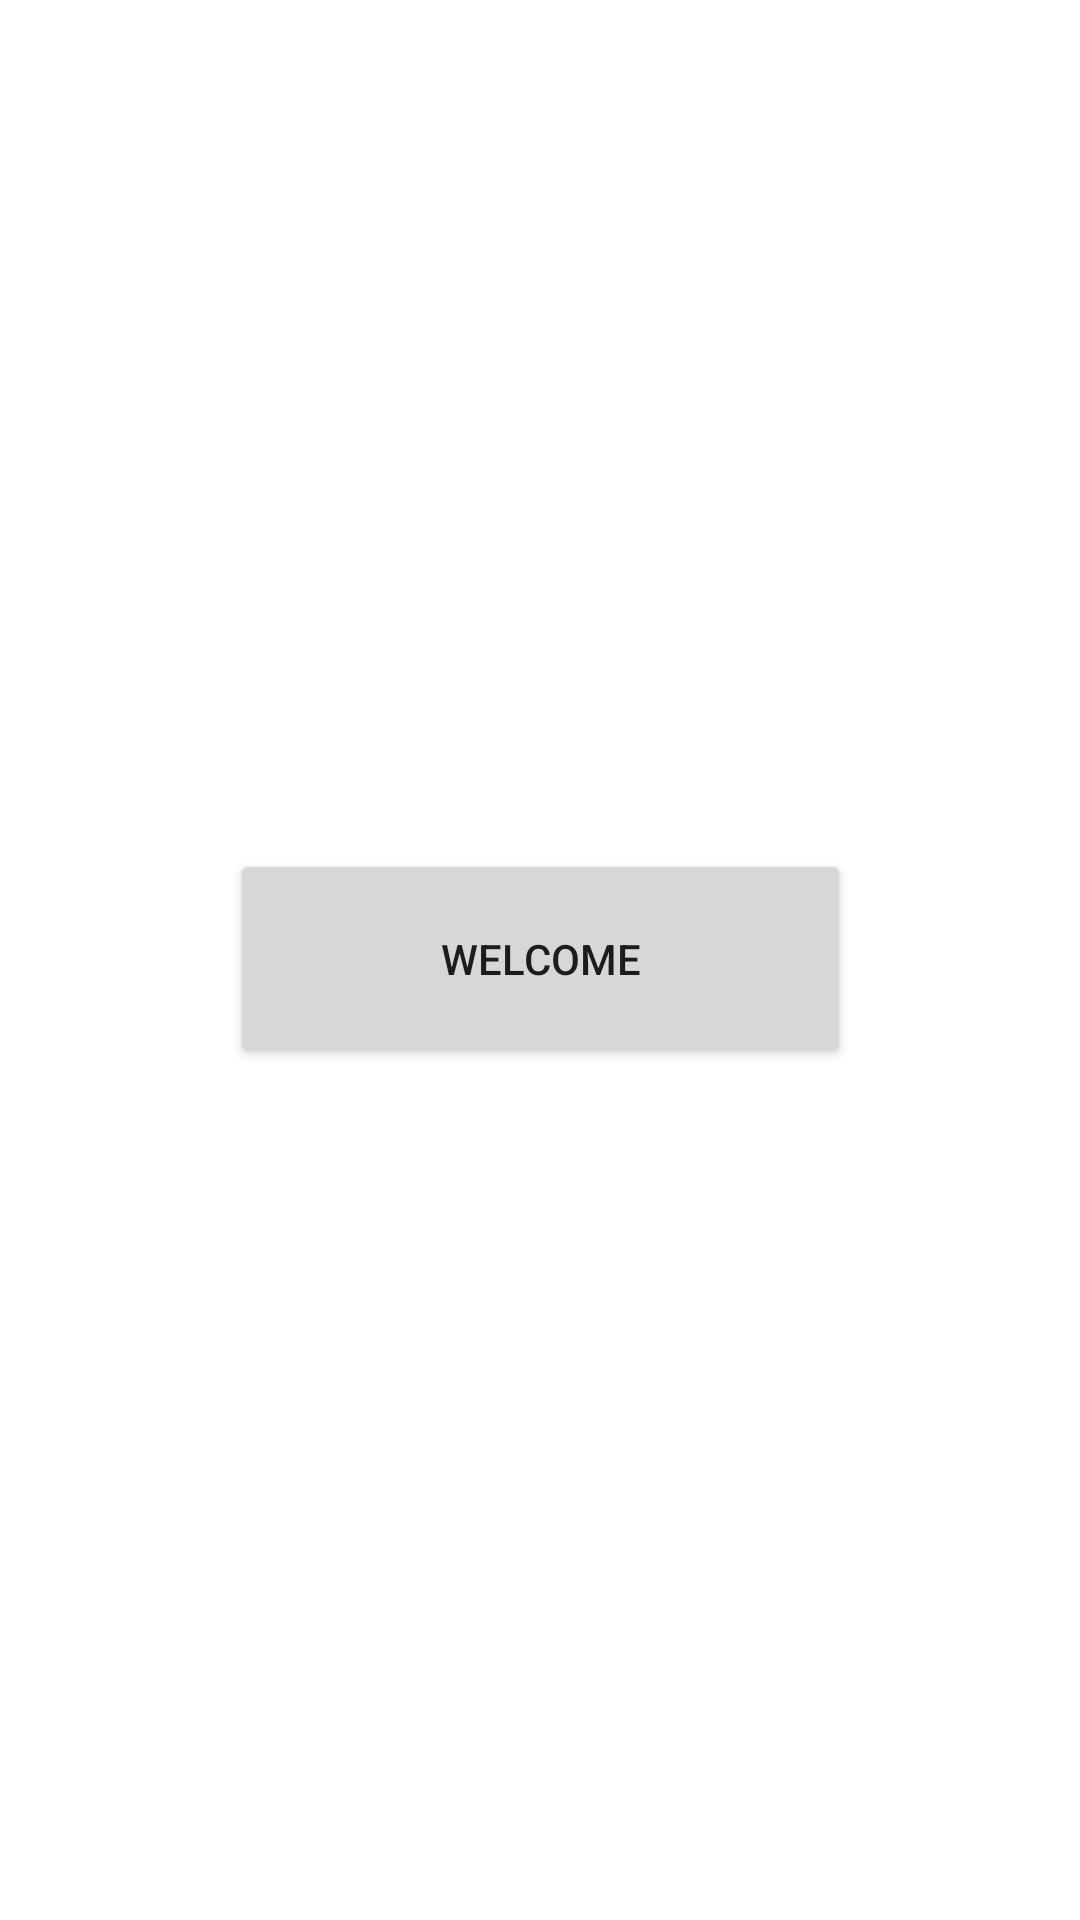

Android layout source for this screen:
<!-- AndroidManifest.xml: application theme Theme.MyBaby6 -->
<!-- res/layout/activity_main.xml -->
<?xml version="1.0" encoding="utf-8"?>
<androidx.constraintlayout.widget.ConstraintLayout xmlns:android="http://schemas.android.com/apk/res/android"
    xmlns:app="http://schemas.android.com/apk/res-auto"
    xmlns:tools="http://schemas.android.com/tools"
    android:layout_width="match_parent"
    android:layout_height="match_parent"
    tools:context=".MainActivity">

    <Button
        android:id="@+id/button"
        android:layout_width="207dp"
        android:layout_height="73dp"
        android:text="Welcome"
        app:layout_constraintBottom_toBottomOf="parent"
        app:layout_constraintEnd_toEndOf="parent"
        app:layout_constraintStart_toStartOf="parent"
        app:layout_constraintTop_toTopOf="parent"
        app:layout_constraintVertical_bias="0.499" />
</androidx.constraintlayout.widget.ConstraintLayout>
<!-- resources referenced by this layout -->
<resources>
  <style name="Theme.MyBaby6" parent="Theme.MaterialComponents.DayNight.DarkActionBar">
          
          <item name="colorPrimary">@color/black</item>
          <item name="colorPrimaryVariant">@color/purple_700</item>
          <item name="colorOnPrimary">@color/white</item>
          
          <item name="colorSecondary">@color/teal_200</item>
          <item name="colorSecondaryVariant">@color/teal_700</item>
          <item name="colorOnSecondary">@color/black</item>
          
          <item name="android:statusBarColor" tools:targetApi="l">?attr/colorPrimaryVariant</item>
          
      </style>
  <!-- not gathered from this repository: default colours our renderer supplied (Android Studio template values) -->
  <color name="purple_700">#FF3700B3</color>
  <color name="teal_200">#FF03DAC5</color>
  <color name="teal_700">#FF018786</color>
  <color name="black">#FF000000</color>
  <color name="white">#FFFFFFFF</color>
</resources>
